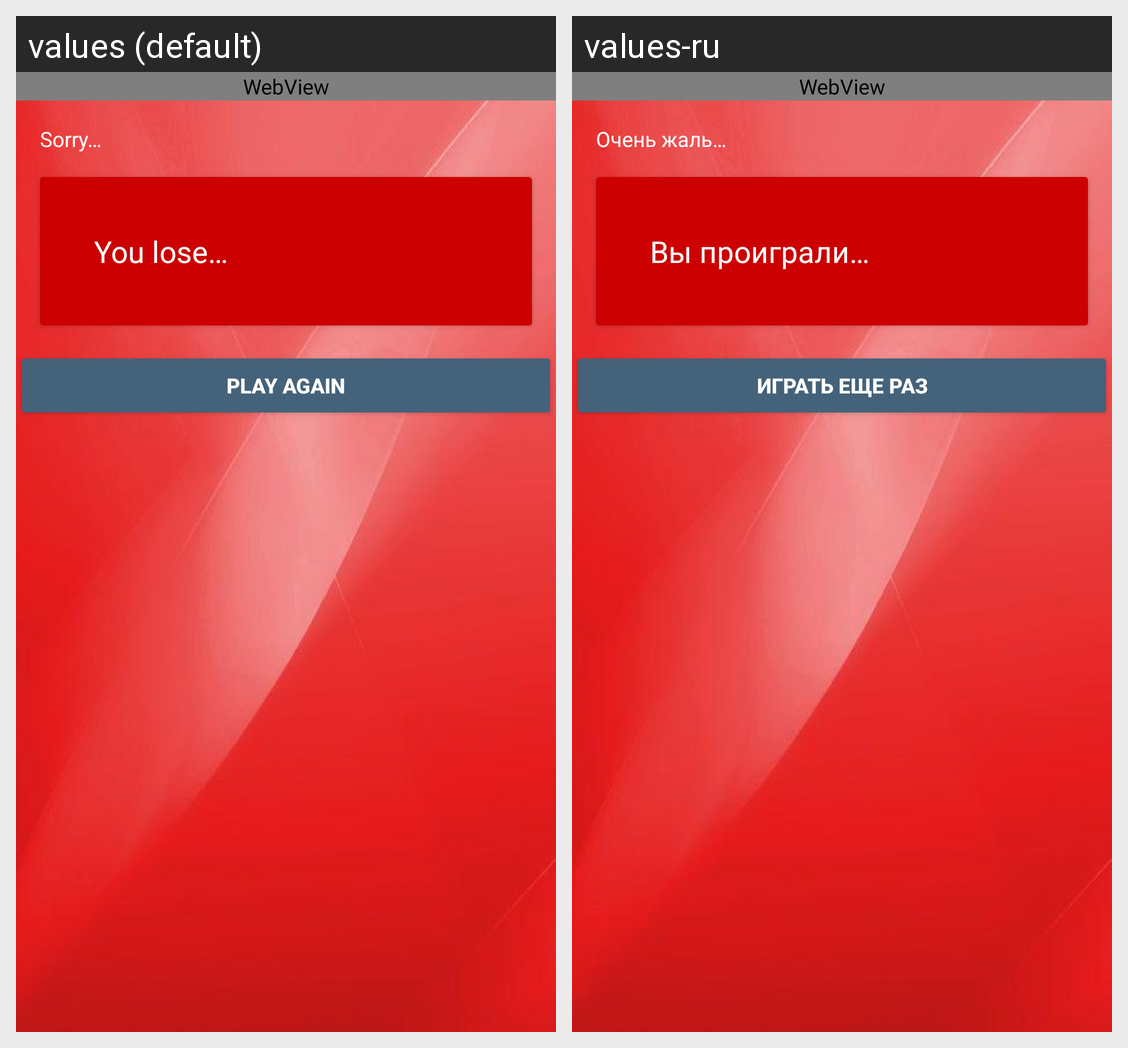

This grid shows one Android layout under two languages. Give, for every string resource on the screen, its name, the default text and each shown locale's text.
Android screen res/layout/activity_you_lose.xml rendered under 2 locales, left to right: values (default), values-ru. Device: Nexus 5 (rendered at 1080×1920; each locale shown at half size, 540×960, under a caption strip naming it); theme AppTheme.
Strings drawn on this screen, with the default value and each locale's value (text and hints the layout hard-codes, and strings that could not be matched under every locale, appear in the picture but are not listed):

sorry
  values: Sorry…
  values-ru: Очень жаль…

you_lose
  values: You lose…
  values-ru: Вы проиграли…

play_again
  values: Play again
  values-ru: Играть еще раз
